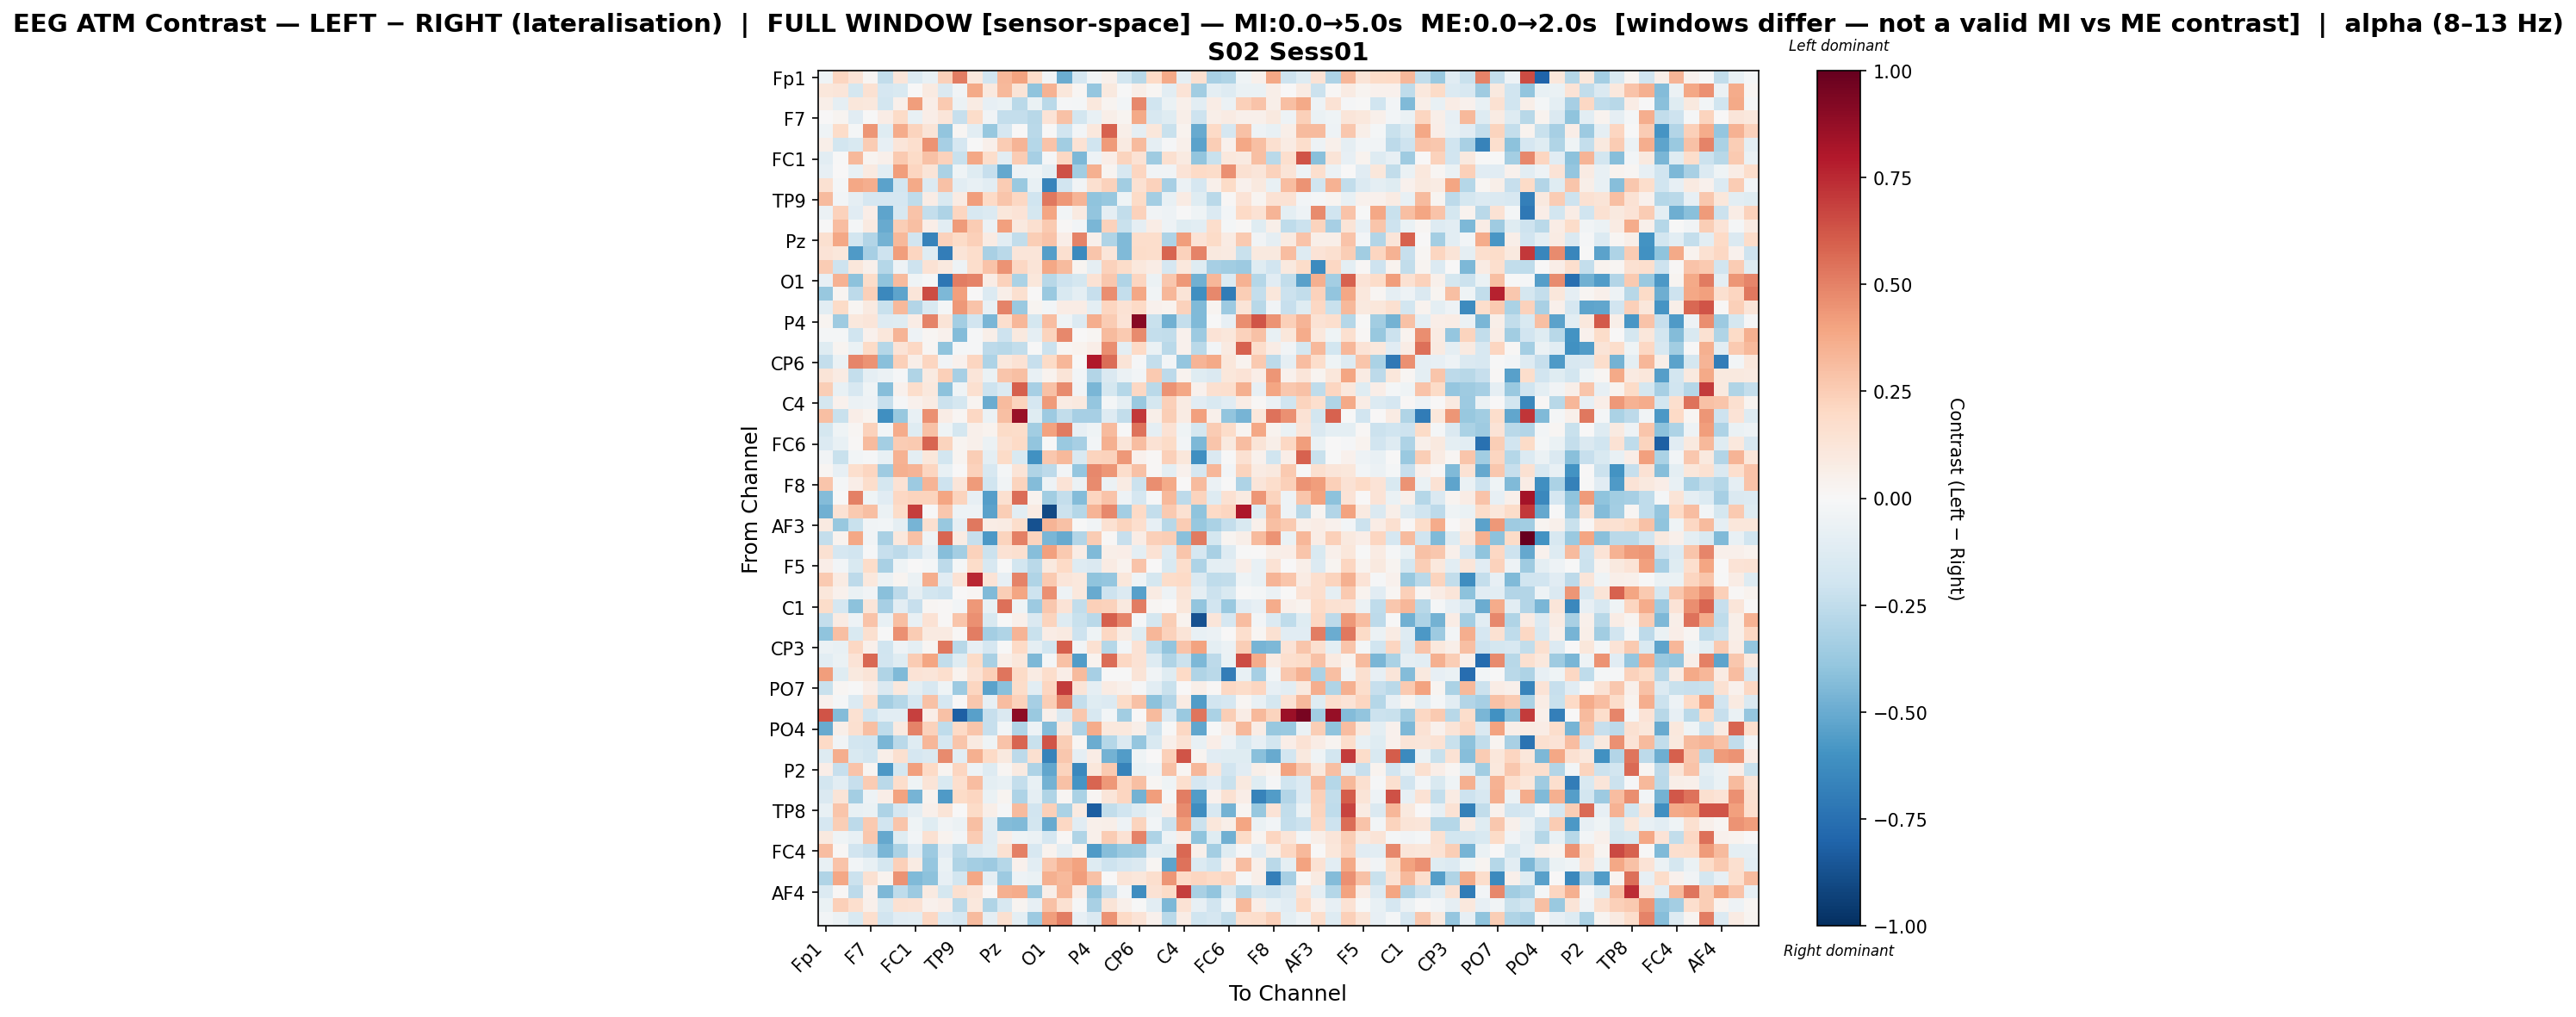

Data behind this chart, as committed beside it:
, Fp1, Fz, F3, F7, FT9, FC5, FC1, C3, T7, TP9, CP5, CP1, Pz, P3, P7, O1, Oz, O2, P4, P8, TP10, CP6, CP2
Fp1, -0.04686, 0.2153, 0.1395, 0.0183, -0.2451, 0.123, -0.1385, -0.07133, 0.2391, 0.5143, 0.1042, -0.1882, 0.3347, 0.4022, 0.1871, -0.03397, -0.4975, -0.1664, -0.03679, 0.05038, -0.1835, -0.2758, 0.2031
Fz, 0.1145, 0.1194, -0.1765, 0.1511, -0.1667, -0.1517, 0.0008181, 0.08724, -0.1413, -0.03824, 0.3824, 0.09484, 0.3237, 0.1324, -0.4046, 0.3477, 0.1123, 0.02187, -0.3863, 0.1008, -0.001212, 0.05554, 0.01923
F3, 0.06166, -0.09299, 0.1169, 0.102, -0.18, 0.05263, 0.4165, 0.0648, 0.2584, -0.0568, 0.08502, -0.08457, -0.06831, -0.2718, -0.07, -0.2664, -0.01063, -0.02006, 0.1042, 0.02904, -0.02716, 0.4809, -0.1963
F7, 0.002034, 0.02459, -0.1099, -0.00369, 0.07606, 0.1951, -0.07167, 0.06842, 0.1208, -0.2273, 0.1826, -0.03666, -0.2395, -0.2392, -0.2746, 0.1385, 0.2938, -0.183, -0.07758, 0.06031, 0.03119, 0.3781, -0.1614
FT9, -0.04505, 0.1843, -0.02044, 0.4445, -0.1228, 0.3717, 0.2234, 0.1322, -0.3957, 0.01969, -0.1085, -0.3798, -0.1664, 0.0006079, -0.2731, -0.007467, -0.1912, -0.02368, 0.1088, 0.5923, 0.0577, -0.08605, 0.1157
FC5, 0.05992, -0.1836, -0.1526, 0.2521, -0.08412, 0.1228, 0.1642, 0.4469, -0.3304, -0.1658, -0.005766, 0.04834, 0.2566, 0.3393, -0.2888, 0.2877, -0.347, 0.143, -0.1991, 0.4228, 0.091, 0.3126, -0.08719
FC1, -0.1059, -0.005384, 0.3252, 0.02868, 0.04884, 0.2623, 0.1907, 0.2951, 0.2309, -0.2197, 0.3841, 0.177, -0.1054, 0.2553, -0.332, -0.01525, 0.204, -0.4525, -0.04771, 0.06561, 0.2193, 0.148, -0.3591
C3, -0.08177, 0.003174, -0.07549, 0.086, -0.1089, 0.4216, 0.2165, 0.1282, -0.3187, -0.04566, -0.1186, -0.2281, -0.5108, -0.05271, -0.0468, -0.0978, 0.6378, -0.3466, 0.3527, 0.02918, -0.1568, 0.2134, -0.03269
T7, 0.1531, -0.01638, 0.3866, 0.3656, -0.5386, -0.1825, 0.3758, -0.1341, 0.2954, -0.1018, -0.07348, -0.1024, 0.2568, -0.3694, -0.07742, -0.657, -0.1912, -0.03601, 0.1578, 0.2275, -0.3452, 0.1512, 0.2334
TP9, 0.3144, -0.02445, -0.08844, -0.1667, -0.1663, -0.1651, -0.253, 0.07136, -0.1554, 0.08555, 0.4162, 0.2022, 0.2773, 0.2104, -0.1964, 0.525, 0.435, 0.3434, -0.4027, -0.3826, -0.04429, 0.1908, -0.3437
CP5, -0.05981, 0.2292, -0.1115, 0.06839, -0.5287, -0.1628, 0.2836, -0.2356, -0.3108, 0.211, -0.1571, -0.1402, 0.115, 0.1363, -0.1768, 0.3974, -0.02771, 0.09197, -0.3925, -0.08928, -0.2453, 0.2332, -0.03361
CP1, -0.003548, 0.3063, -0.01699, 0.08969, -0.5008, 0.2462, 0.2994, 0.06262, -0.1032, 0.4256, 0.2514, -0.05766, 0.4113, 0.1013, 0.1612, 0.2587, 0.01103, -0.02645, -0.4605, 0.2321, -0.2225, -0.08957, 0.07188
Pz, 0.1621, 0.3857, -0.1869, -0.2912, -0.4765, 0.3226, -0.1918, -0.666, 0.2336, 0.1903, 0.2356, 0.07991, -0.1055, -0.2479, 0.2458, 0.2868, 0.06798, 0.5, 0.05051, -0.2979, -0.443, 0.1772, 0.1764
P3, 0.1405, 0.1134, -0.5689, -0.3331, -0.2096, 0.4217, 0.2129, -0.1226, -0.6916, 0.1256, 0.174, -0.3207, -0.2709, 0.1246, 0.1178, -0.5484, 0.1606, -0.638, 0.2745, 0.1232, -0.4425, 0.182, 0.1785
P7, 0.2535, -0.2069, 0.1094, 0.0493, -0.2816, -0.04901, -0.2094, 0.1462, 0.09607, -0.05113, 0.1732, 0.2828, 0.4462, 0.2061, 0.1276, 0.3884, 0.3174, 0.03003, -0.08967, 0.231, 0.1865, 0.103, 0.07731
O1, -0.08228, 0.3461, -0.4068, 0.1873, -0.4005, 0.3174, -0.04575, -0.01387, -0.7194, 0.5128, 0.4924, 0.07461, 0.2338, -0.3154, 0.1095, -0.2786, -0.2046, -0.1778, 0.1413, 0.2676, -0.2978, 0.2184, -0.05498
Oz, -0.3819, 0.02468, -0.2638, 0.2402, -0.6472, -0.5265, 0.1216, 0.6558, -0.4507, 0.4091, 0.003705, -0.1406, 0.05856, 0.1566, 0.005526, -0.368, -0.1542, -0.09875, -0.2312, 0.4657, -0.2388, 0.3886, -0.0317
O2, -0.1079, 0.1911, 0.01815, 0.08898, -0.2251, 0.3276, -0.2903, -0.1536, -0.01634, 0.4364, 0.2814, -0.07747, 0.4966, -0.3724, 0.02792, -0.02644, 0.07559, 0.07412, -0.09618, 0.2111, 0.1452, 0.1999, 0.04214
P4, 0.02355, -0.3525, 0.1059, 0.1236, -0.1296, -0.1202, 0.0746, 0.4999, 0.1258, -0.3435, -0.1946, -0.4547, 0.1717, 0.3357, -0.1773, 0.306, -0.04236, -0.1358, 0.3599, 0.2528, 0.1391, 0.9116, -0.2239
P8, -0.01599, -0.01842, -0.1957, 0.03932, 0.113, 0.3389, -0.05307, 0.02327, 0.04247, -0.4356, -0.009018, 0.05502, -0.2055, 0.09941, -0.09059, 0.2212, 0.4809, 0.005078, 0.01945, 0.3185, 0.2633, 0.4723, -0.2369
TP10, -0.1249, 0.02748, -0.06415, 0.188, -0.2861, 0.1398, 0.2063, 0.01757, -0.4047, -0.01578, -0.009281, -0.2598, -0.2773, -0.2455, -0.004325, -0.214, 0.01715, 0.03328, 0.06339, 0.4657, -0.09593, 0.198, -0.06376
CP6, -0.2354, -0.06357, 0.485, 0.4482, -0.4193, 0.2367, 0.05557, 0.2134, -0.03471, 0.04068, 0.2135, -0.3084, 0.1057, 0.1455, -0.2275, 0.1911, 0.3337, -0.007025, 0.8027, 0.5579, 0.1278, -0.01425, -0.2361
CP2, 0.1267, 0.07853, -0.2372, -0.08634, -0.05756, -0.01294, -0.3033, 0.09278, 0.2417, -0.335, 0.124, -0.06957, 0.2763, 0.3016, -0.076, 0.03742, 0.1255, -0.02963, -0.2944, -0.1446, -0.05482, -0.02781, 0.2615
Cz, 0.245, -0.07306, -0.1572, -0.04009, -0.4228, 0.0408, 0.1783, 0.1067, -0.4082, -0.04441, 0.1606, -0.208, -0.1334, 0.5952, -0.3333, 0.2931, 0.472, -0.03799, -0.4608, -0.1787, -0.2853, 0.2071, -0.2716
C4, -0.1763, 0.04085, -0.05729, -0.04813, -0.2318, -0.01309, 0.045, 0.07936, -0.218, -0.1732, 0.03003, -0.4939, 0.3149, 0.225, -0.1679, 0.423, 0.08315, 0.09654, -0.3848, -0.02199, -0.09118, -0.3697, -0.1736
T8, 0.3035, -0.2262, 0.07008, 0.03879, -0.6145, -0.3797, -0.07172, 0.4569, 0.07144, 0.02172, 0.2074, -0.05989, 0.2979, 0.8638, -0.1216, -0.3626, -0.248, -0.3347, -0.3315, -0.1285, -0.2492, 0.7063, 0.06101
FT10, -0.179, -0.04289, 0.01574, 0.2277, -0.02656, 0.3701, -0.1181, 0.2957, -0.04307, -0.1756, 0.05424, 0.0326, 0.1919, 0.1873, -0.3483, 0.4046, 0.5158, -0.08366, -0.04249, 0.3139, -0.004896, 0.5429, -0.09249
FC6, -0.1371, -0.07632, 0.00873, 0.3125, -0.3412, 0.2563, 0.2645, 0.5802, 0.2228, 0.02922, 0.05269, -0.05977, 0.1503, 0.1967, -0.396, -0.007014, -0.373, -0.3312, -0.03053, 0.3576, 0.1216, 0.3105, 0.1481
FC2, -0.03218, -0.2237, -0.03107, -0.009928, -0.07257, 0.3489, -0.09718, 0.1128, -0.1871, 0.02713, 0.2451, -0.09912, 0.1947, -0.1505, -0.6075, 0.2718, 0.3224, -0.1538, 0.2243, 0.2307, 0.4306, 0.04572, 0.01448
F4, 0.01777, -0.08061, 0.1683, 0.2148, -0.3581, 0.3538, 0.3421, 0.2129, -0.07764, 0.006253, 0.2311, -0.162, -0.02184, 0.1317, -0.2995, -0.2583, -0.02658, -0.3833, 0.4817, 0.4443, 0.1722, 0.2913, 0.01382
F8, 0.2776, -0.01615, 0.06862, 0.1737, -0.1744, 0.1448, -0.3662, 0.3425, -0.2064, 0.1201, 0.4221, -0.198, -0.03855, 0.2248, -0.4342, -0.05017, 0.1347, -0.05816, 0.4741, -0.0581, 0.08007, -0.2151, 0.4611
Fp2, -0.4308, 0.0, 0.5072, -0.04215, -0.1147, 0.2107, 0.2207, 0.2231, 0.3926, 0.219, -0.07899, -0.5487, 0.1575, 0.5604, 0.03796, -0.3443, -0.2395, -0.4302, 0.2122, 0.2821, -0.05221, -0.1684, -0.01305
AF7, -0.48, 0.1429, 0.2632, 0.2999, -0.06091, 0.1837, 0.6925, -0.001278, 0.2699, -0.04948, -0.04717, -0.5384, 0.244, -0.1054, 0.07926, -0.9031, -0.2157, -0.2871, 0.3398, 0.4778, -0.3421, 0.1956, -0.2401
AF3, 0.09024, -0.3825, -0.2203, -0.03134, -0.02616, -0.08918, -0.4628, 0.1639, -0.3813, -0.0881, 0.5306, 0.07456, 0.07912, 0.1785, -0.8728, 0.3401, 0.295, -0.007402, -0.03179, 0.1556, 0.2261, 0.17, -0.08116
AFz, -0.2368, 0.03694, 0.3852, -0.03367, -0.3217, 0.1062, 0.2965, -0.03929, 0.5842, 0.07937, -0.2297, -0.5707, 0.2262, 0.5025, 0.2213, -0.4543, -0.5028, -0.2968, 0.2516, 0.01416, -0.234, 0.07619, 0.2355
F1, 0.1551, -0.1645, -0.1877, -0.008618, -0.2317, -0.2627, -0.2002, -0.08255, -0.423, -0.3388, 0.2276, -0.2175, 0.1483, 0.1639, -0.4272, 0.4139, 0.2604, 0.07032, -0.44, 0.06182, 0.06784, -0.09909, 0.1471
F5, 0.06869, -0.02468, -0.1494, 0.1856, -0.3241, -0.0456, 0.004422, -0.0216, -0.2586, -0.02109, 0.1856, -0.1636, -0.003857, -0.1848, -0.2706, 0.09591, 0.1996, -0.1298, -0.1436, 0.07937, 0.03803, 0.2833, 0.004198
FT7, 0.2601, 0.08584, -0.2628, 0.1026, -0.05818, 0.02524, -0.05489, 0.3616, -0.1095, 0.1416, 0.7542, 0.1381, -0.07913, 0.4961, -0.3001, 0.2587, 0.1245, 0.1059, -0.4057, -0.385, 0.1148, -0.04305, -0.1754
FC3, 0.112, 0.04361, -0.06981, -0.0329, -0.4179, -0.2614, -0.09146, -0.1853, -0.2038, 0.001644, 0.01804, -0.4398, 0.2458, 0.3916, -0.2085, 0.4588, -0.05366, 0.1027, -0.5015, -0.2036, -0.1389, -0.5406, 0.08584
C1, 0.1868, -0.1708, -0.4112, 0.1223, -0.3285, -0.107, -0.231, 0.01722, 0.01157, -0.02978, 0.4327, -0.07284, 0.5486, -0.04026, -0.3662, 0.2699, 0.1371, -0.2464, 0.2393, 0.233, 0.0994, 0.51, 0.02274
C5, -0.2358, 0.084, -0.04776, 0.2856, -0.07181, 0.3008, -0.07731, 0.1435, 0.01467, 0.2784, 0.4545, -0.1533, -0.003987, 0.04861, -0.1415, 0.2235, -0.1271, -0.2241, -0.2691, 0.5974, 0.4857, -0.009027, -0.1723
TP7, -0.4061, 0.3, -0.1497, 0.1593, -0.002982, 0.4534, 0.2529, 0.08976, 0.09266, 0.01311, 0.5102, -0.3368, -0.3028, 0.3417, -0.2261, 0.07293, 0.09006, -0.2032, -0.04194, 0.2069, 0.08389, -0.1216, 0.3291
CP3, -0.06179, -0.07326, 0.2052, 0.05309, -0.197, -0.04749, -0.1014, 0.02307, 0.5272, -0.2798, -0.08112, -0.1704, -0.003273, 0.2009, -0.08793, -0.1797, 0.5958, -0.03151, 0.1526, -0.2843, -0.02743, 0.1425, -0.2525
P1, -0.1075, -0.06561, 0.1406, 0.578, -0.1903, -0.1247, 0.2562, 0.3947, -0.2428, -0.1206, 0.1904, -0.3232, 0.05614, 0.1104, -0.4512, -0.01566, 0.2918, -0.5581, 0.03396, 0.5583, 0.2041, 0.1457, -0.1313
P5, 0.4201, -0.1182, 0.1014, 0.1311, -0.2994, -0.4447, 0.1343, 0.1178, 0.1684, 0.0319, 0.1412, 0.241, 0.5337, 0.193, 0.08412, 0.1786, 0.06666, 0.3199, -0.3355, -0.004193, -0.001199, 0.1281, -0.0385
PO7, -0.2229, 0.01988, -0.001078, 0.06854, -0.1413, 0.102, -0.09905, -0.1602, -0.04637, -0.3651, 0.2167, -0.536, -0.4176, 0.1828, -0.1073, 0.2111, 0.6962, 0.1251, -0.09257, 0.07927, 0.05044, -0.01556, -0.1044
PO3, 0.04682, -0.0159, -0.1384, 0.1576, -0.3402, -0.2842, -0.1668, 0.2938, -0.1644, 0.0005602, 0.2665, -0.08557, 0.3088, 0.2276, -0.3324, 0.2488, 0.4867, -0.2359, -0.1224, -0.1356, 0.1875, 0.2914, -0.4129
POz, 0.6276, -0.4353, 0.1554, -0.1962, -0.1072, -0.1035, 0.6815, 0.06333, 0.2927, -0.8171, -0.5443, -0.2313, -0.1419, 0.8984, -0.3726, 0.05383, -0.1419, 0.2722, -0.1608, -0.03006, -0.3496, 0.001538, 0.3134
PO4, -0.5023, 0.05777, 0.1577, 0.3, -0.2574, 0.09346, 0.4984, 0.2273, -0.2519, 0.1993, 0.2749, -0.232, -0.02545, -0.2975, -0.05323, -0.4317, 0.09302, -0.3118, 0.369, 0.1088, 0.1052, 0.06156, -0.2065
PO8, 0.1991, -0.03305, -0.1845, -0.2027, -0.4578, -0.2691, -0.1244, 0.3283, -0.1667, 0.2766, 0.09159, -0.04175, 0.2815, 0.5849, -0.2216, 0.6318, 0.2459, 0.01891, -0.4923, -0.2836, -0.142, -0.3869, -0.149
P6, -0.1273, 0.3651, -0.1538, -0.1868, 0.05823, 0.1564, -0.1655, -0.1465, 0.4727, -0.1032, 0.3578, 0.2, 0.1014, -0.2632, 0.1563, -0.6642, 0.2682, -0.08812, 0.07249, -0.4735, -0.5555, -0.04528, 0.005281
P2, 0.06614, -0.2325, 0.2887, 0.01652, -0.5716, -0.1734, 0.4094, 0.1998, 0.02767, 0.2156, -0.05317, -0.1297, 0.01641, 0.09363, -0.3058, -0.5222, 0.2209, -0.6412, 0.114, 0.2623, -0.668, -0.06953, -0.05275
CPz, -0.1868, -0.1025, -0.2266, 0.252, -0.2656, 0.1738, -0.04121, 0.1311, -0.1562, 0.1688, 0.3092, -0.09382, -0.07204, -0.2392, -0.07233, -0.469, 0.2936, -0.5885, 0.5783, 0.4336, 0.2111, 0.2977, 0.02253
CP4, -0.1454, 0.1271, -0.3387, -0.05236, 0.06458, 0.4006, -0.4651, 0.03569, -0.5634, 0.1904, 0.2137, -0.06548, 0.0288, -0.3051, -0.09103, -0.3009, 0.02207, -0.3133, 0.01618, 0.1197, 0.2183, -0.474, 0.4194
TP8, -0.07148, 0.2753, -0.0736, -0.06764, -0.3099, -0.1659, -0.0898, 0.05021, 0.1273, 0.006543, 0.19, 0.0549, -0.01214, 0.3163, -0.194, 0.2352, -0.3198, 0.08792, -0.8276, -0.248, -0.2003, -0.1315, -0.05587
C6, -0.1652, 0.2466, -0.2653, 0.2612, -0.1911, 0.2762, -0.04478, -0.1241, -0.03583, -0.06163, 0.3003, -0.1023, -0.436, -0.4386, -0.1872, -0.5009, 0.2037, -0.1103, 0.04942, 0.05843, -0.05049, 0.2263, -0.02627
C2, 0.09436, -0.04318, -0.07694, 0.2662, -0.5141, -0.1219, -0.02508, 0.1537, 0.03825, -0.02602, 0.2571, -0.1165, 0.05745, -0.04395, -0.06132, -0.1675, 0.008305, -0.3011, 0.05255, 0.2518, 0.1467, 0.4976, -0.3057
FC4, 0.3075, 0.01041, -0.1931, -0.2271, -0.4588, -0.3192, -0.1163, -0.362, -0.1108, -0.271, -0.1435, -0.1072, 0.1538, 0.5026, -0.164, 0.0337, -0.09329, 0.02448, -0.5661, -0.4234, -0.3719, -0.3582, -0.107
FT8, -0.07307, 0.2877, -0.02501, -0.0763, -0.1767, 0.2413, 0.08143, -0.3905, -0.06434, -0.3039, -0.3409, -0.3669, -0.2814, 0.04154, -0.1026, 0.2677, 0.3573, 0.4056, -0.1265, -0.2097, -0.1649, -0.1454, 0.01729
F6, -0.2969, 0.39, -0.2129, 0.1508, 0.03509, 0.4513, -0.4434, -0.4094, -0.08559, -0.1801, 0.3898, -0.08896, -0.3624, -0.04722, -0.06948, 0.3573, 0.3278, 0.4149, 0.2918, 0.002707, 0.1305, 0.1094, 0.1689
... 3 more rows
